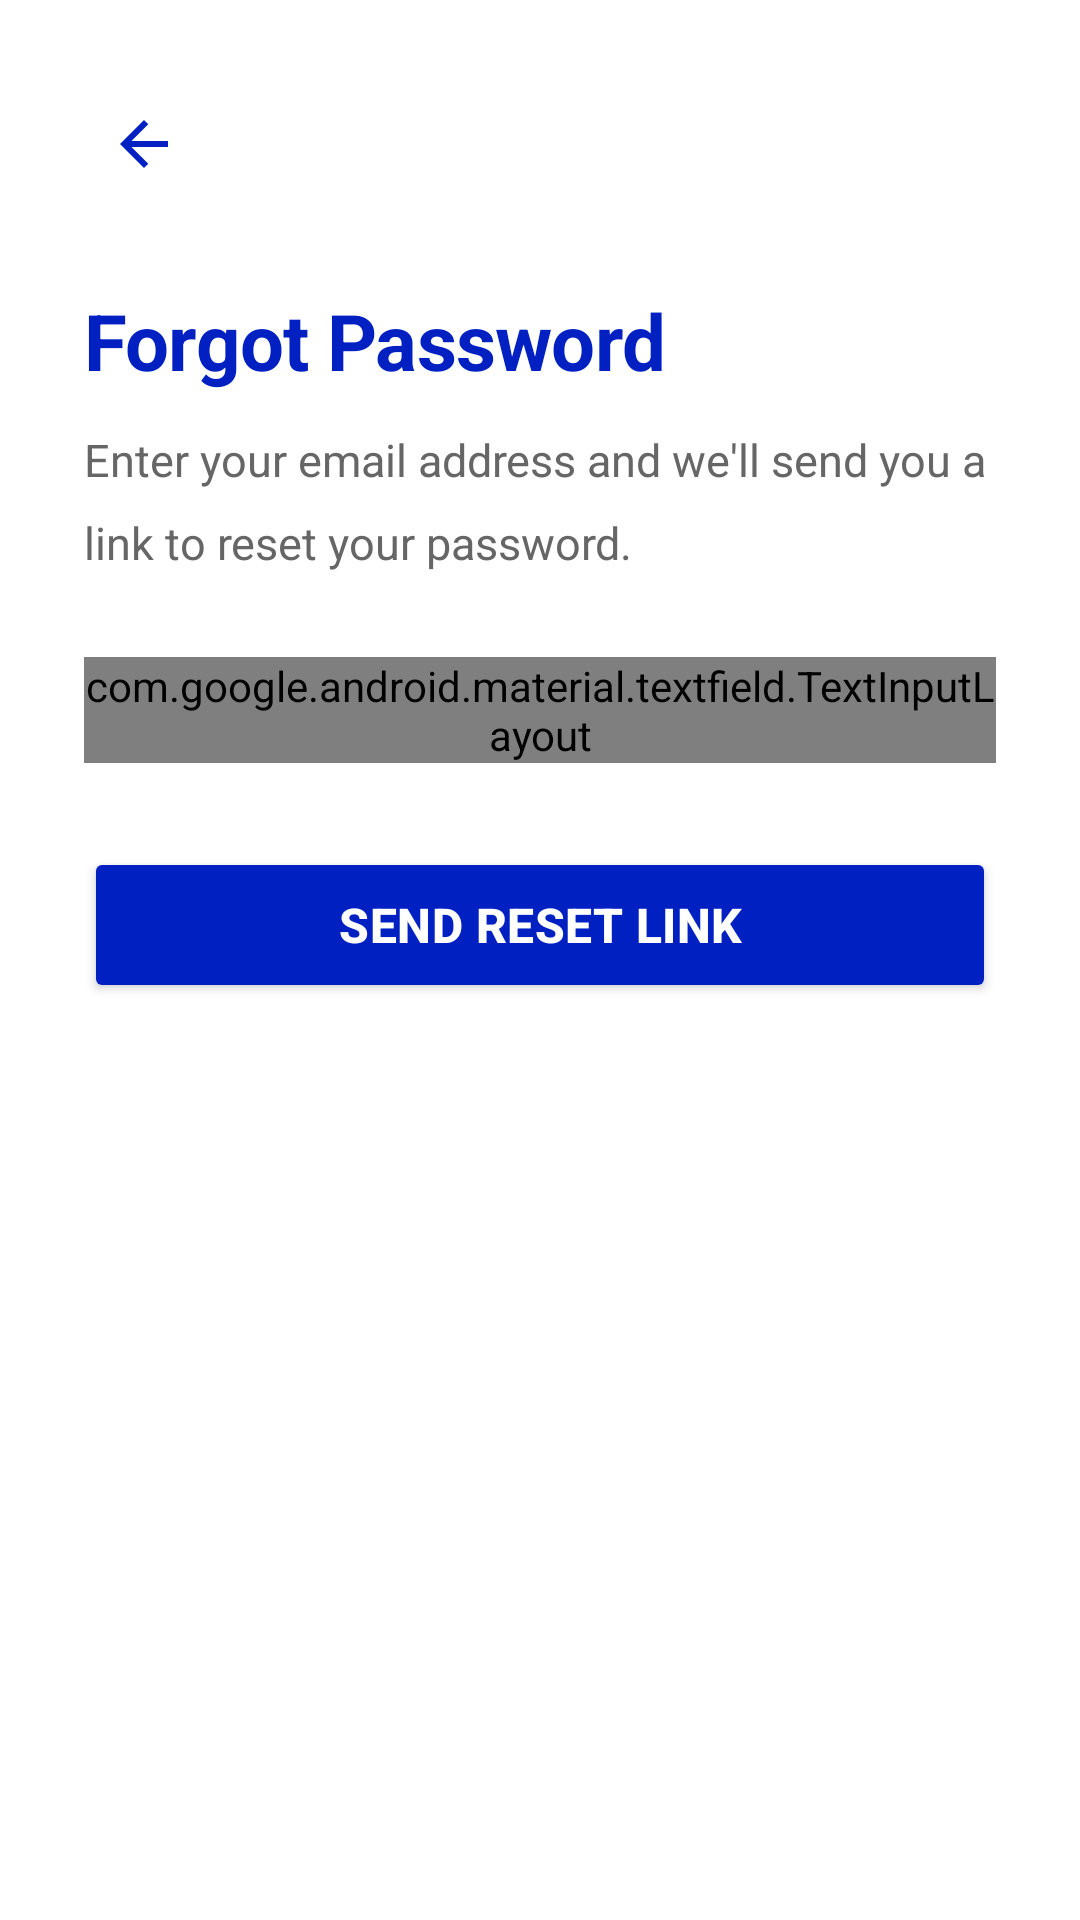

Produce the Android XML layout that renders to this screen, including the resource entries it uses.
<!-- AndroidManifest.xml: application theme Theme.AppCompat.Light.NoActionBar -->
<!-- res/layout/activity_forgot_password.xml -->
<androidx.constraintlayout.widget.ConstraintLayout
    xmlns:android="http://schemas.android.com/apk/res/android"
    xmlns:app="http://schemas.android.com/apk/res-auto"
    android:layout_width="match_parent"
    android:layout_height="match_parent"
    android:background="@color/white"
    android:padding="28dp">
    
    <ImageView
        android:id="@+id/backButton"
        android:layout_width="40dp"
        android:layout_height="40dp"
        android:contentDescription="Back"
        android:src="@drawable/arrow_back"
        android:padding="8dp"
        app:tint="@color/primary_blue"
        app:layout_constraintStart_toStartOf="parent" app:layout_constraintTop_toTopOf="parent"/>
    
    <TextView android:id="@+id/title" android:layout_width="wrap_content" android:layout_height="wrap_content" android:layout_marginTop="28dp" android:text="Forgot Password" android:textColor="@color/primary_blue" android:textSize="26sp" android:textStyle="bold" android:letterSpacing="-0.01" app:layout_constraintStart_toStartOf="parent" app:layout_constraintTop_toBottomOf="@+id/backButton"/>
    
    <TextView android:id="@+id/description" android:layout_width="match_parent" android:layout_height="wrap_content" android:layout_marginTop="12dp" android:text="Enter your email address and we'll send you a link to reset your password." android:textColor="#666666" android:textSize="15sp" android:lineSpacingMultiplier="1.5" app:layout_constraintTop_toBottomOf="@+id/title" app:layout_constraintStart_toStartOf="parent"/>
    
    <com.google.android.material.textfield.TextInputLayout android:id="@+id/emailLayout" style="@style/Widget.MaterialComponents.TextInputLayout.OutlinedBox" android:layout_width="match_parent" android:layout_height="wrap_content" android:layout_marginTop="28dp" app:startIconDrawable="@drawable/ic_email" app:startIconTint="@color/hint_gray" app:boxCornerRadiusBottomEnd="25dp" app:boxCornerRadiusBottomStart="25dp" app:boxCornerRadiusTopEnd="25dp" app:boxCornerRadiusTopStart="25dp" app:boxStrokeColor="@color/primary_blue_light" app:boxStrokeWidth="1.5dp" app:hintTextColor="@color/hint_gray" app:errorEnabled="true" app:layout_constraintTop_toBottomOf="@+id/description" app:layout_constraintStart_toStartOf="parent">
        <com.google.android.material.textfield.TextInputEditText android:id="@+id/emailEditText" android:layout_width="match_parent" android:layout_height="wrap_content" android:hint="Email Address" android:inputType="textEmailAddress" android:textSize="15sp" android:paddingTop="14dp" android:paddingBottom="14dp"/>
    </com.google.android.material.textfield.TextInputLayout>
    
    <Button android:id="@+id/sendButton" android:layout_width="match_parent" android:layout_height="52dp" android:layout_marginTop="28dp" android:backgroundTint="@color/primary_blue" android:text="Send Reset Link" android:textColor="@color/white" android:textSize="16sp" android:textStyle="bold" android:letterSpacing="0.01" app:cornerRadius="25dp" app:layout_constraintTop_toBottomOf="@+id/emailLayout" app:layout_constraintStart_toStartOf="parent"/>
</androidx.constraintlayout.widget.ConstraintLayout>
<!-- resources referenced by this layout -->
<resources>
  <color name="primary_blue">#0020C2</color>
  <color name="white">#FFFFFFFF</color>
  <!-- drawable arrow_back (drawable) -->
  <vector xmlns:android="http://schemas.android.com/apk/res/android" android:autoMirrored="true" android:height="24dp" android:tint="#000000" android:viewportHeight="960" android:viewportWidth="960" android:width="24dp">
  
      <path android:fillColor="@android:color/white" android:pathData="M313,520L537,744L480,800L160,480L480,160L537,216L313,440L800,440L800,520L313,520Z"/>
  
  </vector>
  <!-- drawable ic_email (drawable) -->
  <vector xmlns:android="http://schemas.android.com/apk/res/android"
      android:width="24dp"
      android:height="24dp"
      android:viewportWidth="960"
      android:viewportHeight="960">
      <path
          android:pathData="M160,800q-33,0 -56.5,-23.5T80,720v-480q0,-33 23.5,-56.5T160,160h640q33,0 56.5,23.5T880,240v480q0,33 -23.5,56.5T800,800L160,800ZM480,520L160,320v400h640v-400L480,520ZM480,440 L800,240L160,240l320,200ZM160,320v-80,480 -400Z"
          android:fillColor="#1f1f1f"/>
  </vector>
</resources>
